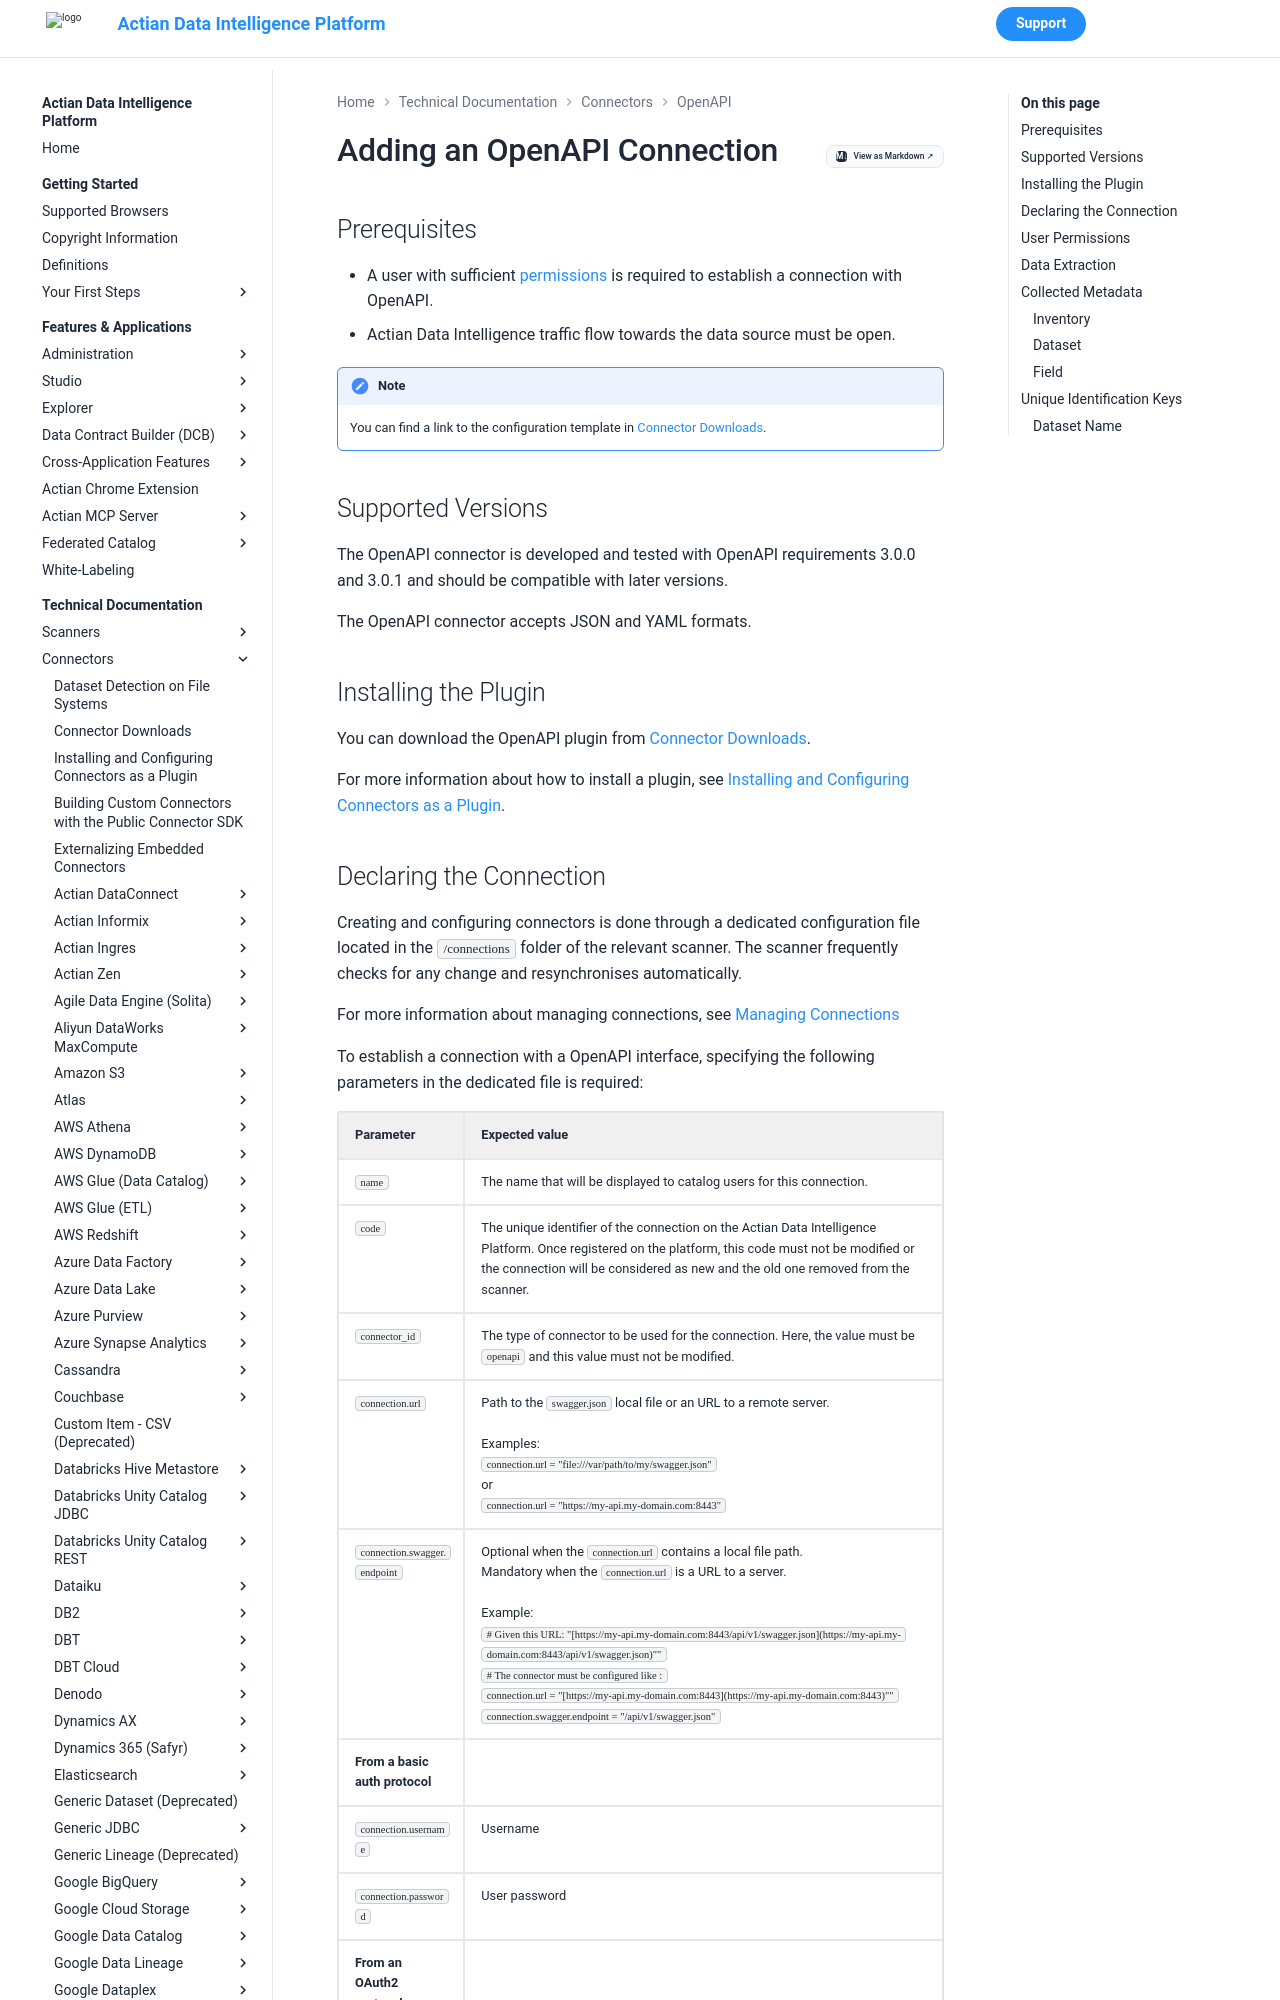

repository: ActianCorp/zeenea-platform-docs · page: latest/technical-documentation/connectors/openapi/openapi.html · generator: mkdocs

# Adding an OpenAPI Connection

## Prerequisites

* A user with sufficient [permissions](#user-permissions) is required to establish a connection with OpenAPI.
* Actian Data Intelligence traffic flow towards the data source must be open.

!!! note
    You can find a link to the configuration template in [Connector Downloads](../connectors-list.md).


## Supported Versions

The OpenAPI connector is developed and tested with OpenAPI requirements 3.0.0 and 3.0.1 and should be compatible with later versions.

The OpenAPI connector accepts JSON and YAML formats.

## Installing the Plugin

You can download the OpenAPI plugin from [Connector Downloads](../connectors-list.md).

For more information about how to install a plugin, see [Installing and Configuring Connectors as a Plugin](../connectors-install-as-plugin.md).
